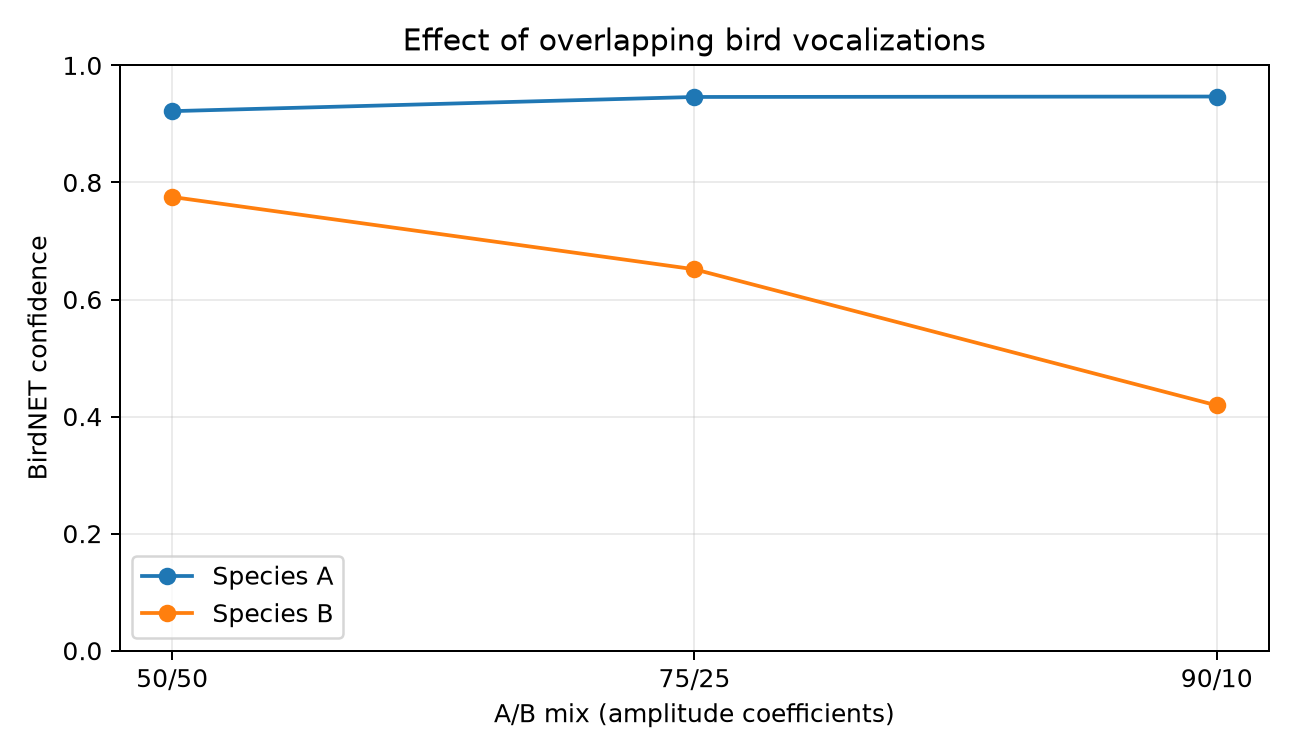

The data file committed next to this chart (first rows):
mix, weight_a, weight_b, species_a, confidence_a, species_b, confidence_b
50/50, 0.5, 0.5, Junco hyemalis_Dark-eyed Junco, 0.9218, Poecile atricapillus_Black-capped Chicka…, 0.7752
75/25, 0.75, 0.25, Junco hyemalis_Dark-eyed Junco, 0.9461, Poecile atricapillus_Black-capped Chicka…, 0.6516
90/10, 0.9, 0.1, Junco hyemalis_Dark-eyed Junco, 0.9468, Poecile atricapillus_Black-capped Chicka…, 0.4191
